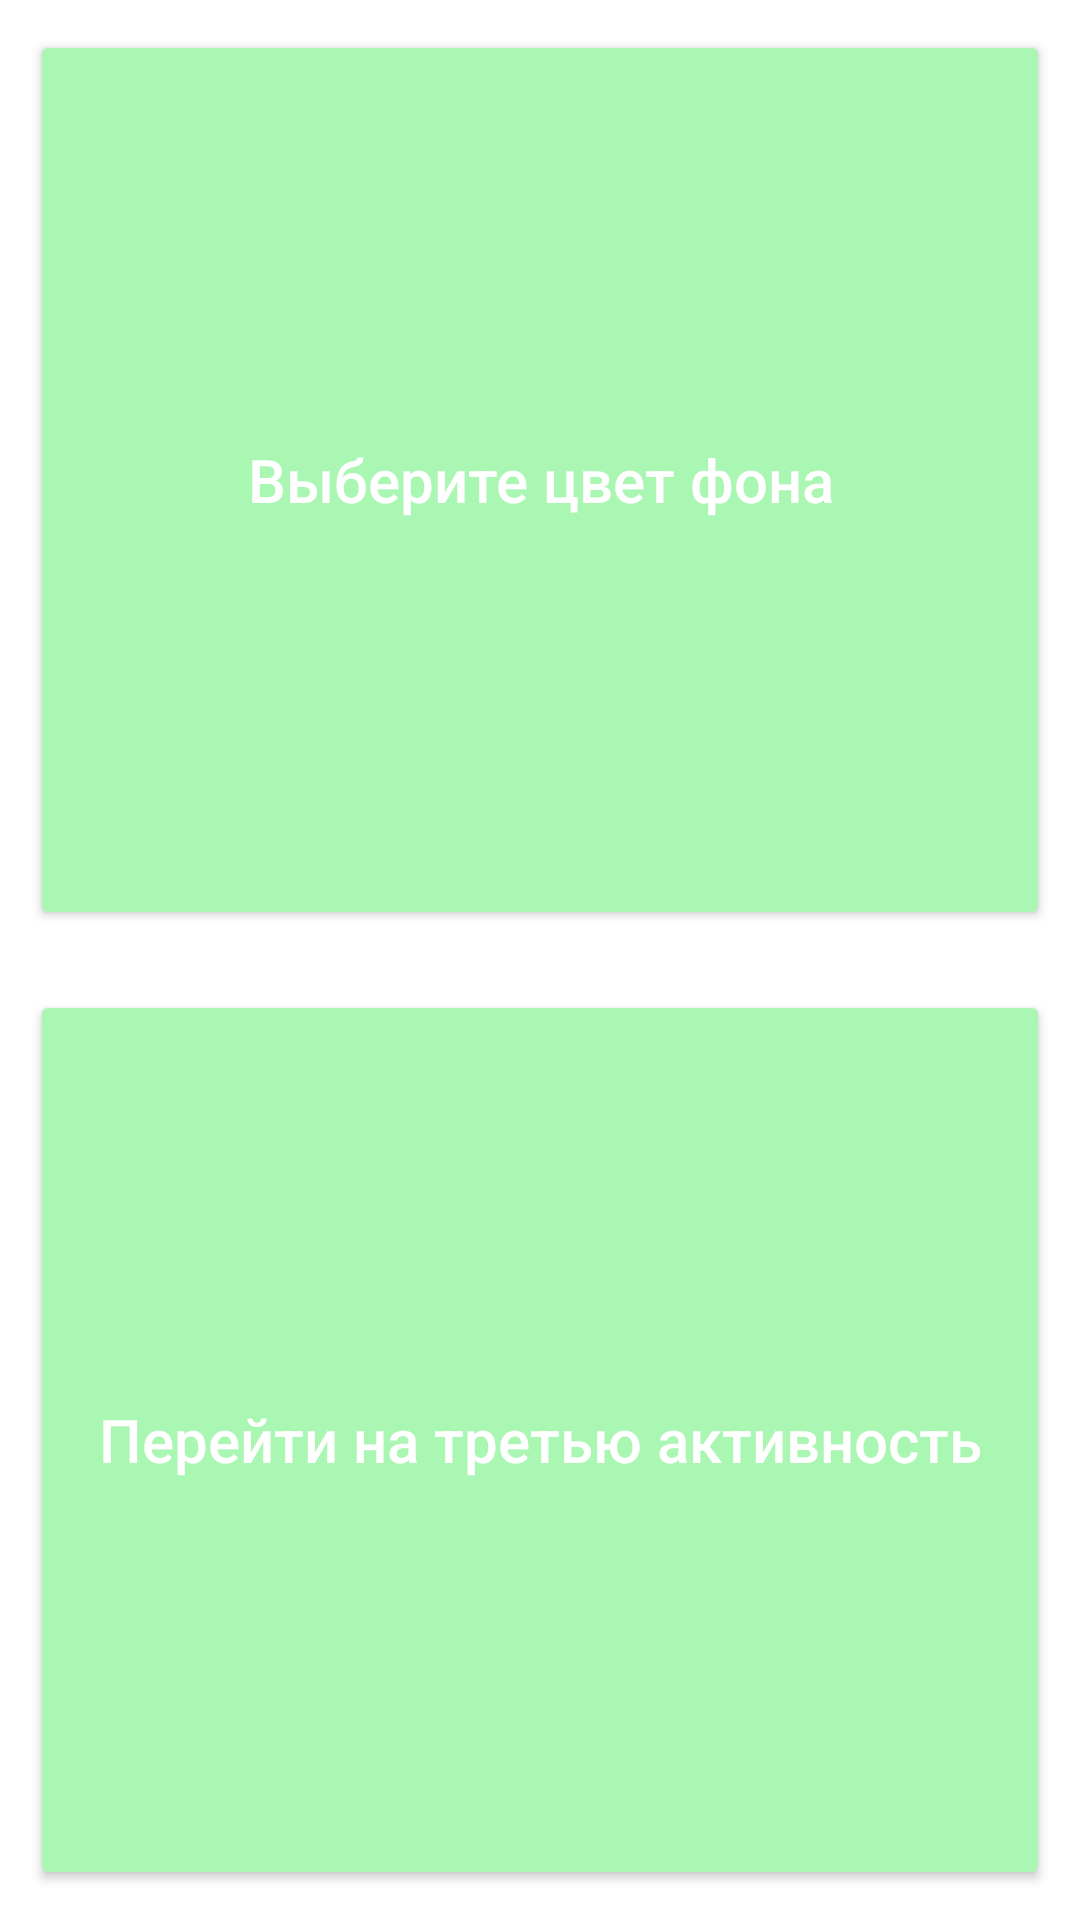

Android layout source for this screen:
<!-- AndroidManifest.xml: application theme Theme.PROJECT_11_LR -->
<!-- res/layout/main_act.xml -->
<?xml version="1.0" encoding="utf-8"?>
<LinearLayout xmlns:android="http://schemas.android.com/apk/res/android"
    android:orientation="vertical"
    android:layout_width="match_parent"
    android:layout_height="match_parent">

    <Button
        android:id="@+id/btn_color"
        android:text="Выберите цвет фона"
        android:layout_width="match_parent"
        android:layout_height="wrap_content"
        style="@style/button"
        android:onClick="btn_color">
    </Button>

    <Button
        android:id="@+id/btn_third"
        android:text="Перейти на третью активность"
        android:layout_width="match_parent"
        android:layout_height="wrap_content"
        style="@style/button"
        android:onClick="btn_third">
    </Button>

</LinearLayout>
<!-- resources referenced by this layout -->
<resources>
  <style name="button">
          <item name="android:layout_margin">@dimen/margin</item>
          <item name="android:textSize">@dimen/txtSize</item>
          <item name="android:padding">@dimen/padding</item>
          <item name="android:layout_weight">1</item>
          <item name="android:layout_width">wrap_content</item>
          <item name="android:layout_height">match_parent</item>
          <item name="textAllCaps">false</item>
          <item name="android:textColor">@color/white</item>
          <item name="android:backgroundTint">@color/light_green</item>
      </style>
  <style name="Theme.PROJECT_11_LR" parent="Theme.MaterialComponents.DayNight.DarkActionBar">
          
          <item name="colorPrimary">@color/purple_500</item>
          <item name="colorPrimaryVariant">@color/purple_700</item>
          <item name="colorOnPrimary">@color/white</item>
          
          <item name="colorSecondary">@color/teal_200</item>
          <item name="colorSecondaryVariant">@color/teal_700</item>
          <item name="colorOnSecondary">@color/black</item>
          
          <item name="android:statusBarColor" tools:targetApi="l">?attr/colorPrimaryVariant</item>
          
      </style>
  <dimen name="margin">10dp</dimen>
  <dimen name="txtSize">20sp</dimen>
  <dimen name="padding">15dp</dimen>
  <color name="white">#FFFFFFFF</color>
  <color name="light_green">#ffaaf6b3</color>
  <color name="purple_500">#FF6200EE</color>
  <color name="purple_700">#FF3700B3</color>
  <color name="teal_200">#FF03DAC5</color>
  <color name="teal_700">#FF018786</color>
  <color name="black">#FF000000</color>
</resources>
